The GitHub repository gasn331/CNNClassificadorDeAlimentos contains a labelled image folder "data" with 2 categories: cucumber, tomato. Examples follow, each with its label.

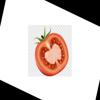
Label: tomato

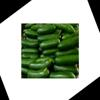
Label: cucumber

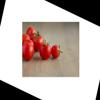
Label: tomato

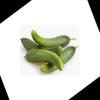
Label: cucumber

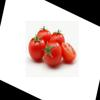
Label: tomato

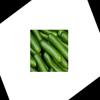
Label: cucumber
